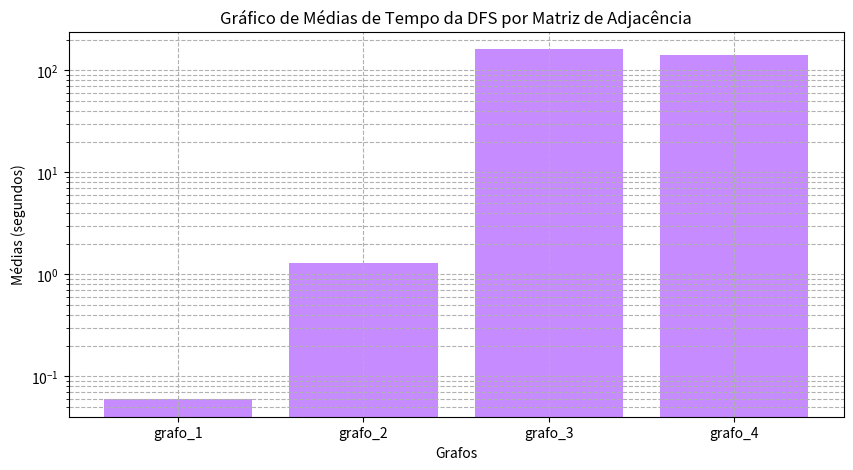

Source code (Python):
# import matplotlib.pyplot as plt
# """
# This script generates a bar chart using matplotlib to display the average times of BFS (Breadth-First Search) 
# for different graphs represented by adjacency lists.
# Functions:
#     None
# Variables:
#     medias (list of float): A list containing the average times for BFS.
#     categorias (list of str): A list containing the names of the graphs.
#     plt (module): The matplotlib.pyplot module used for plotting.
# Usage:
#     Run the script to display a bar chart with the average BFS times for each graph.
# Color Options:
#     RGB tuples: (R, G, B) where R, G, B are floats between 0 and 1.
# """

# # Valores das médias
# medias = [0.0598897 , 1.29907, 161.013 , 141.088]

# # Valores do eixo x
# categorias = ['grafo_1', 'grafo_2', 'grafo_3', 'grafo_4']

# # Criar o gráfico de barras
# plt.figure(figsize=(10, 5))
# plt.bar(categorias, medias, color=(198/255, 139/255, 1))  # Alterar a cor para verde

# # Adicionar título e rótulos aos eixos
# plt.title('Gráfico de Médias de Tempo da DFS por Matriz de Adjacência')
# plt.xlabel('Grafos')
# plt.ylabel('Médias (segundos)')

# # Ajustar a escala do eixo y
# plt.ylim(0, 170)  # Ajuste os valores conforme necessário

# # Exibir o gráfico
# plt.grid(True)
# plt.show()



import matplotlib.pyplot as plt
"""
This script generates a bar chart using matplotlib to display the average times of BFS (Breadth-First Search) 
for different graphs represented by adjacency lists.
Functions:
    None
Variables:
    medias (list of float): A list containing the average times for BFS.
    categorias (list of str): A list containing the names of the graphs.
    plt (module): The matplotlib.pyplot module used for plotting.
Usage:
    Run the script to display a bar chart with the average BFS times for each graph.
Color Options:
    RGB tuples: (R, G, B) where R, G, B are floats between 0 and 1.
"""

# Valores das médias
medias = [0.0598897 , 1.29907, 161.013 , 141.088]

# Valores do eixo x
categorias = ['grafo_1', 'grafo_2', 'grafo_3', 'grafo_4']

# Criar o gráfico de barras
plt.figure(figsize=(10, 5))
plt.bar(categorias, medias, color=(198/255, 139/255, 1))  # Alterar a cor para verde

# Adicionar título e rótulos aos eixos
plt.title('Gráfico de Médias de Tempo da DFS por Matriz de Adjacência')
plt.xlabel('Grafos')
plt.ylabel('Médias (segundos)')

# Ajustar a escala do eixo y para logarítmica
plt.yscale('log')

# Exibir o gráfico
plt.grid(True, which="both", ls="--")
plt.show()
